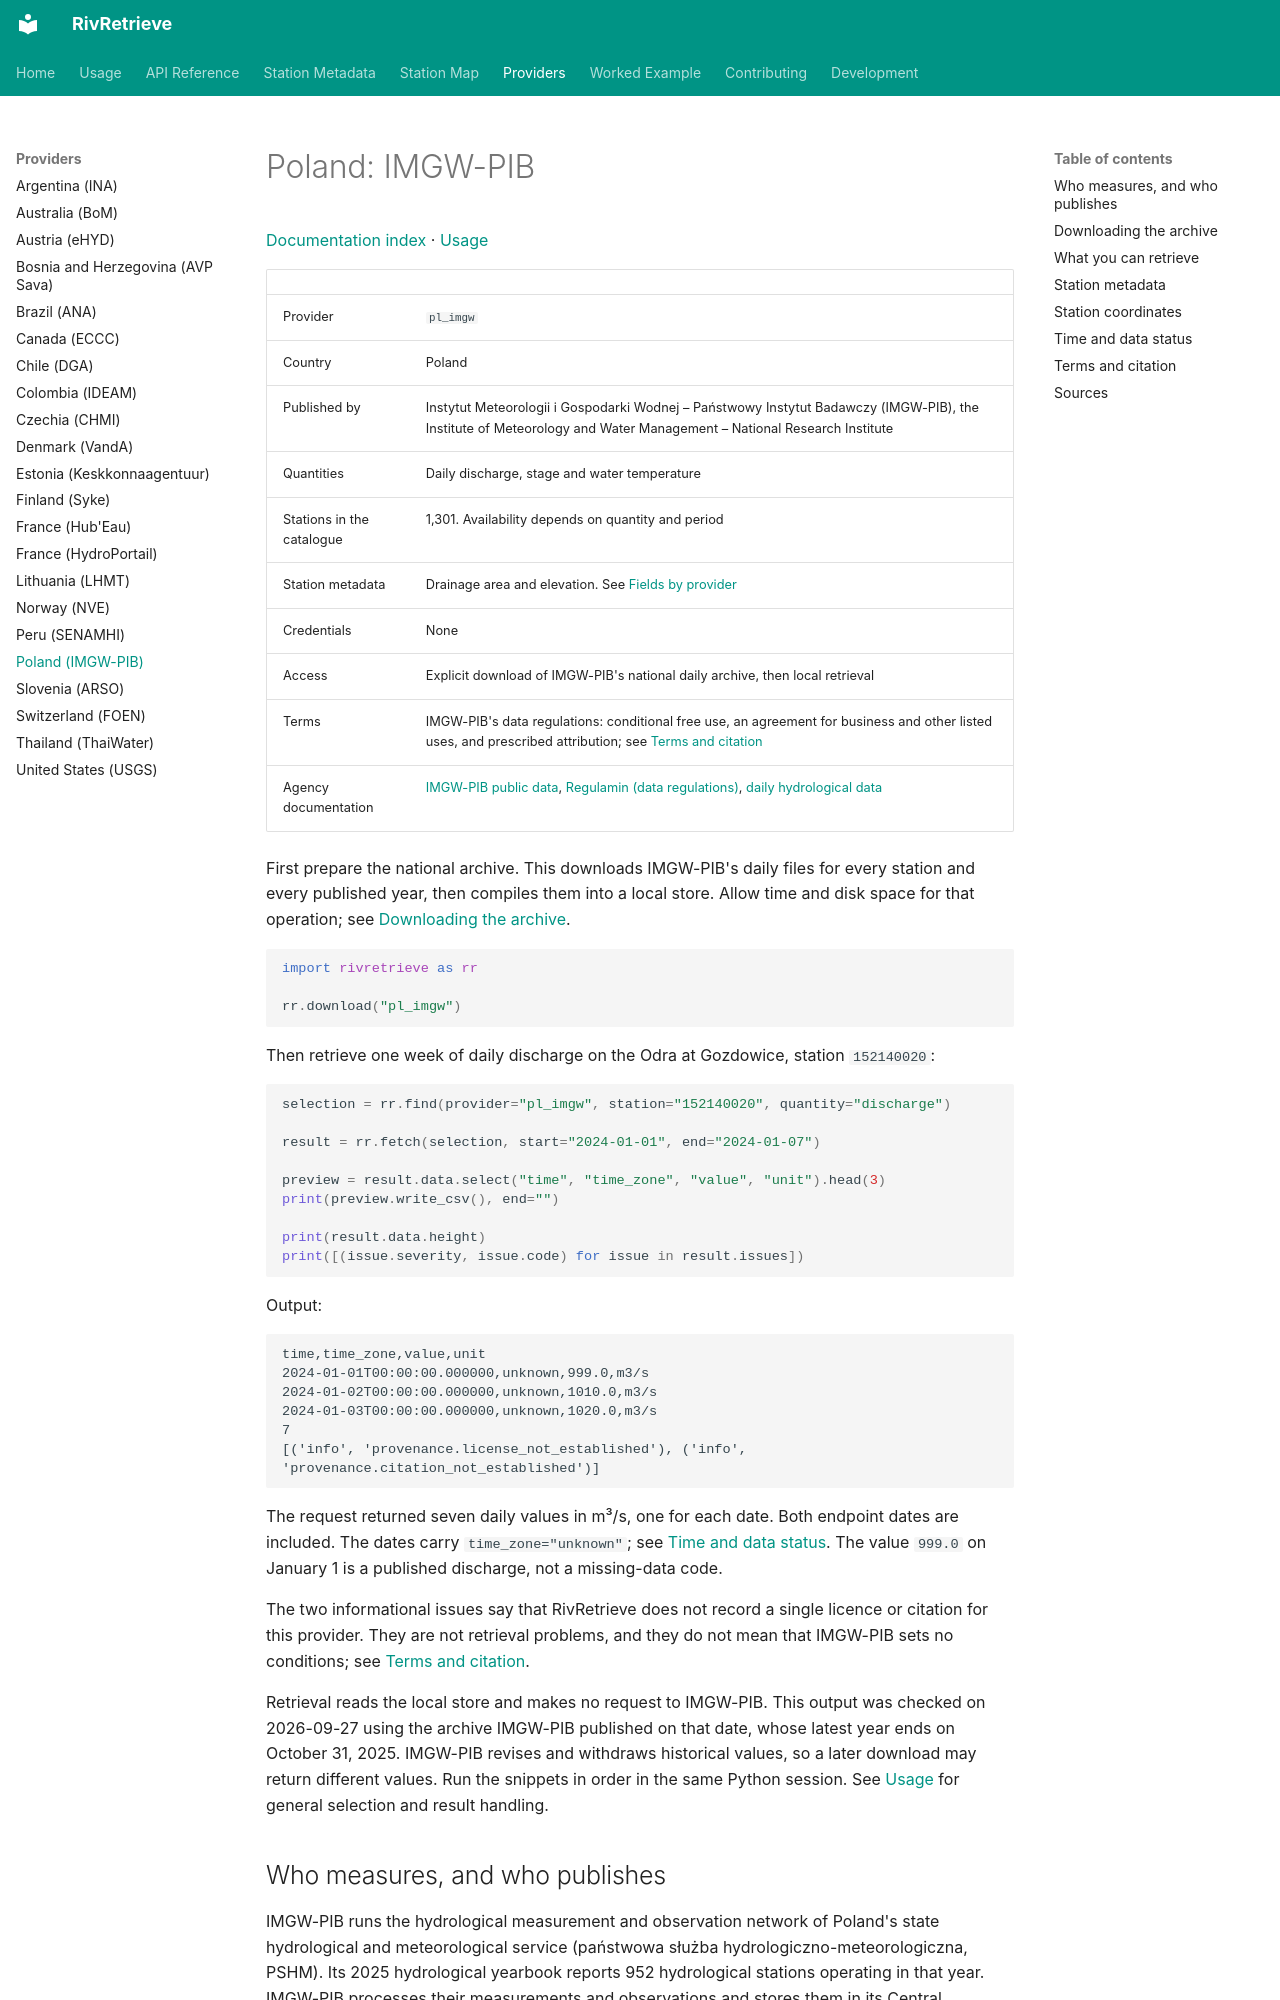

repository: RivRetrieve/RivRetrieve · page: providers/pl_imgw/index.html · generator: mkdocs

# Poland: IMGW-PIB

[Documentation index](../README.md) · [Usage](../usage.md)

| | |
|---|---|
| Provider | `pl_imgw` |
| Country | Poland |
| Published by | Instytut Meteorologii i Gospodarki Wodnej – Państwowy Instytut Badawczy (IMGW-PIB), the Institute of Meteorology and Water Management – National Research Institute |
| Quantities | Daily discharge, stage and water temperature |
| Stations in the catalogue | 1,301. Availability depends on quantity and period |
| Station metadata | Drainage area and elevation. See [Fields by provider](../station-metadata.md#fields-by-provider) |
| Credentials | None |
| Access | Explicit download of IMGW-PIB's national daily archive, then local retrieval |
| Terms | IMGW-PIB's data regulations: conditional free use, an agreement for business and other listed uses, and prescribed attribution; see [Terms and citation](#terms-and-citation) |
| Agency documentation | [IMGW-PIB public data](https://danepubliczne.imgw.pl/), [Regulamin (data regulations)](https://danepubliczne.imgw.pl/regulations), [daily hydrological data](https://danepubliczne.imgw.pl/data/dane_pomiarowo_obserwacyjne/dane_hydrologiczne/dobowe/) |

First prepare the national archive. This downloads IMGW-PIB's daily files for every
station and every published year, then compiles them into a local store. Allow time
and disk space for that operation; see [Downloading the archive](#downloading-the-archive).

```python
import rivretrieve as rr

rr.download("pl_imgw")
```

Then retrieve one week of daily discharge on the Odra at Gozdowice, station `152140020`:

```python
selection = rr.find(provider="pl_imgw", station="152140020", quantity="discharge")

result = rr.fetch(selection, start="2024-01-01", end="2024-01-07")

preview = result.data.select("time", "time_zone", "value", "unit").head(3)
print(preview.write_csv(), end="")

print(result.data.height)
print([(issue.severity, issue.code) for issue in result.issues])
```

Output:

```text
time,time_zone,value,unit
2024-01-01T00:00:00.000000,unknown,999.0,m3/s
2024-01-02T00:00:00.000000,unknown,1010.0,m3/s
2024-01-03T00:00:00.000000,unknown,1020.0,m3/s
7
[('info', 'provenance.license_not_established'), ('info', 'provenance.citation_not_established')]
```

The request returned seven daily values in m³/s, one for each date. Both endpoint
dates are included. The dates carry `time_zone="unknown"`; see
[Time and data status](#time-and-data-status). The value `999.0` on January 1 is a
published discharge, not a missing-data code.

The two informational issues say that RivRetrieve does not record a single licence
or citation for this provider. They are not retrieval problems, and they do not mean
that IMGW-PIB sets no conditions; see [Terms and citation](#terms-and-citation).

Retrieval reads the local store and makes no request to IMGW-PIB. This output was
checked on 2026-09-27 using the archive IMGW-PIB published on that date, whose latest
year ends on October 31, 2025. IMGW-PIB revises and withdraws historical values, so a
later download may return different values. Run the snippets in order in the same
Python session. See [Usage](../usage.md) for general selection and result handling.

## Who measures, and who publishes

IMGW-PIB runs the hydrological measurement and observation network of Poland's
state hydrological and meteorological service (państwowa służba
hydrologiczno-meteorologiczna, PSHM). Its 2025 hydrological yearbook reports 952
hydrological stations operating in that year. IMGW-PIB processes their measurements
and observations and stores them in its Central Historical Database (Centralna Baza
Danych Historycznych).

IMGW-PIB publishes daily hydrological data on its public data portal,
[danepubliczne.imgw.pl](https://danepubliczne.imgw.pl/), as archive files covering
every station at once. The files are organised by hydrological year, which runs from
November to October. RivRetrieve reads these daily files (`codz`). It does not read
IMGW-PIB's current operational data or its yearbooks.

According to IMGW-PIB's regulations, the data are owned by the State Treasury
(Skarb Państwa) and IMGW-PIB manages and makes them available.
